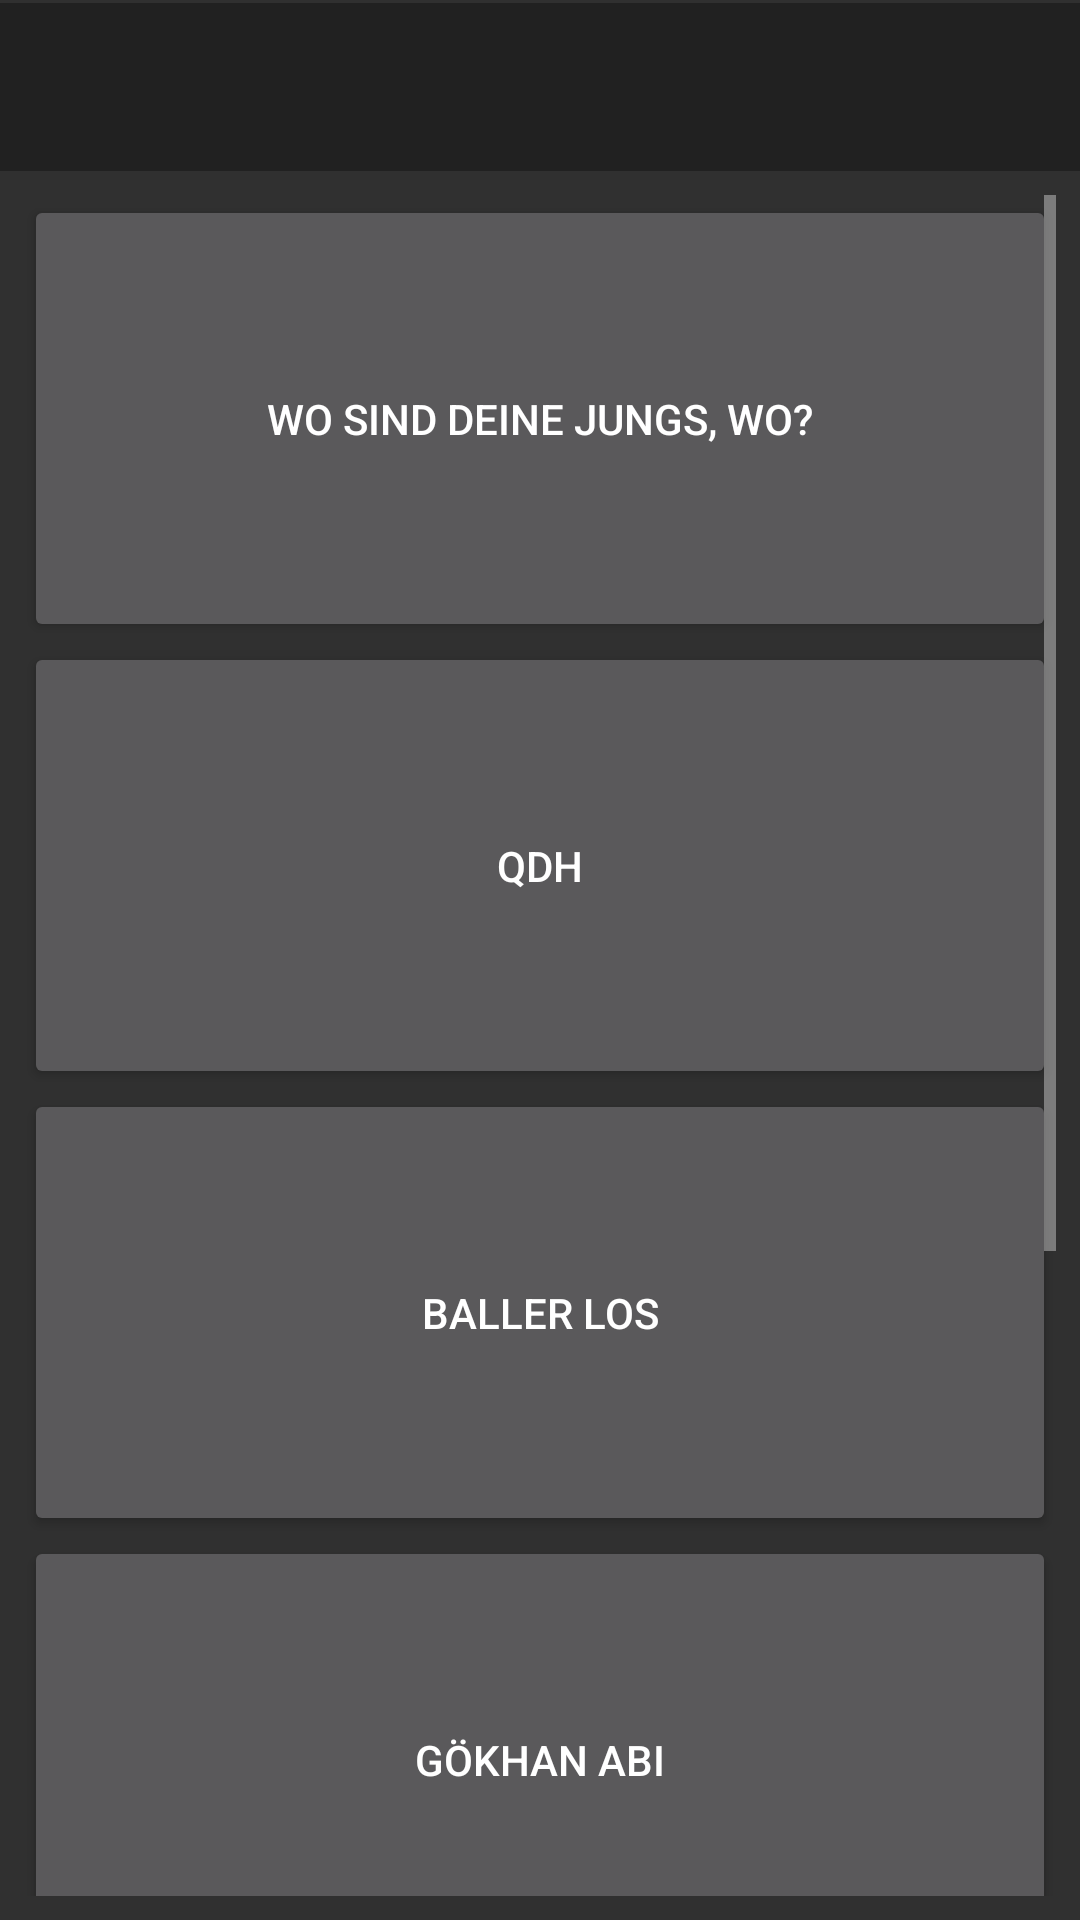

The Android layout XML behind this screen, and the referenced resources:
<!-- AndroidManifest.xml: application theme Theme.AppCompat.NoActionBar -->
<!-- res/layout/activity_main.xml -->
<?xml version="1.0" encoding="utf-8"?>
<android.support.constraint.ConstraintLayout
        xmlns:android="http://schemas.android.com/apk/res/android"
        xmlns:tools="http://schemas.android.com/tools"
        xmlns:app="http://schemas.android.com/apk/res-auto"
        android:layout_width="match_parent"
        android:layout_height="match_parent"
        tools:context=".MainActivity">
    <android.support.v7.widget.Toolbar
            android:layout_width="0dp"
            android:layout_height="wrap_content"
            android:background="?attr/colorPrimary"
            android:theme="?attr/actionBarTheme"
            android:minHeight="?attr/actionBarSize"
            android:id="@+id/toolbar2" android:layout_marginTop="1dp"
            android:layout_marginBottom="8dp" app:layout_constraintEnd_toEndOf="parent"
            app:layout_constraintBottom_toTopOf="@+id/scrollView5" app:layout_constraintTop_toTopOf="parent"
            app:layout_constraintStart_toStartOf="parent"/>
    <ScrollView
            android:layout_width="0dp"
            android:layout_height="0dp"
            android:id="@+id/scrollView5" app:layout_constraintTop_toBottomOf="@+id/toolbar2"
            android:layout_marginBottom="8dp" app:layout_constraintEnd_toEndOf="parent"
            app:layout_constraintStart_toStartOf="parent"
            app:layout_constraintBottom_toBottomOf="parent" android:layout_marginStart="8dp"
            android:layout_marginEnd="8dp" app:layout_constraintHorizontal_bias="0.0">
        <LinearLayout android:layout_width="match_parent" android:layout_height="wrap_content"
                      android:orientation="vertical">
            <Button
                    android:text="Wo sind deine Jungs, wo?"
                    android:layout_width="match_parent"
                    android:layout_height="149dp" android:id="@+id/btn0"/>
            <Button
                    android:text="qdh"
                    android:layout_width="match_parent"
                    android:layout_height="149dp" android:id="@+id/btn1"/>
            <Button
                    android:text="baller los"
                    android:layout_width="match_parent"
                    android:layout_height="149dp" android:id="@+id/btn2"/>
            <Button
                    android:text="gökhan abi"
                    android:layout_width="match_parent"
                    android:layout_height="149dp" android:id="@+id/btn3"/>
            <Button
                    android:text="Komme nur mit volo 62"
                    android:layout_width="match_parent"
                    android:layout_height="149dp" android:id="@+id/btn4"/>
            <Button
                    android:text="Gringo ist sauer"
                    android:layout_width="match_parent"
                    android:layout_height="149dp" android:id="@+id/btn5"/>
            <TextView
                    android:text="©3nt3rtainment 2019"
                    android:layout_width="match_parent"
                    android:layout_height="wrap_content" android:id="@+id/textView50"/>
        </LinearLayout>
    </ScrollView>
</android.support.constraint.ConstraintLayout>
<!-- resources referenced by this layout -->
<resources>

</resources>
